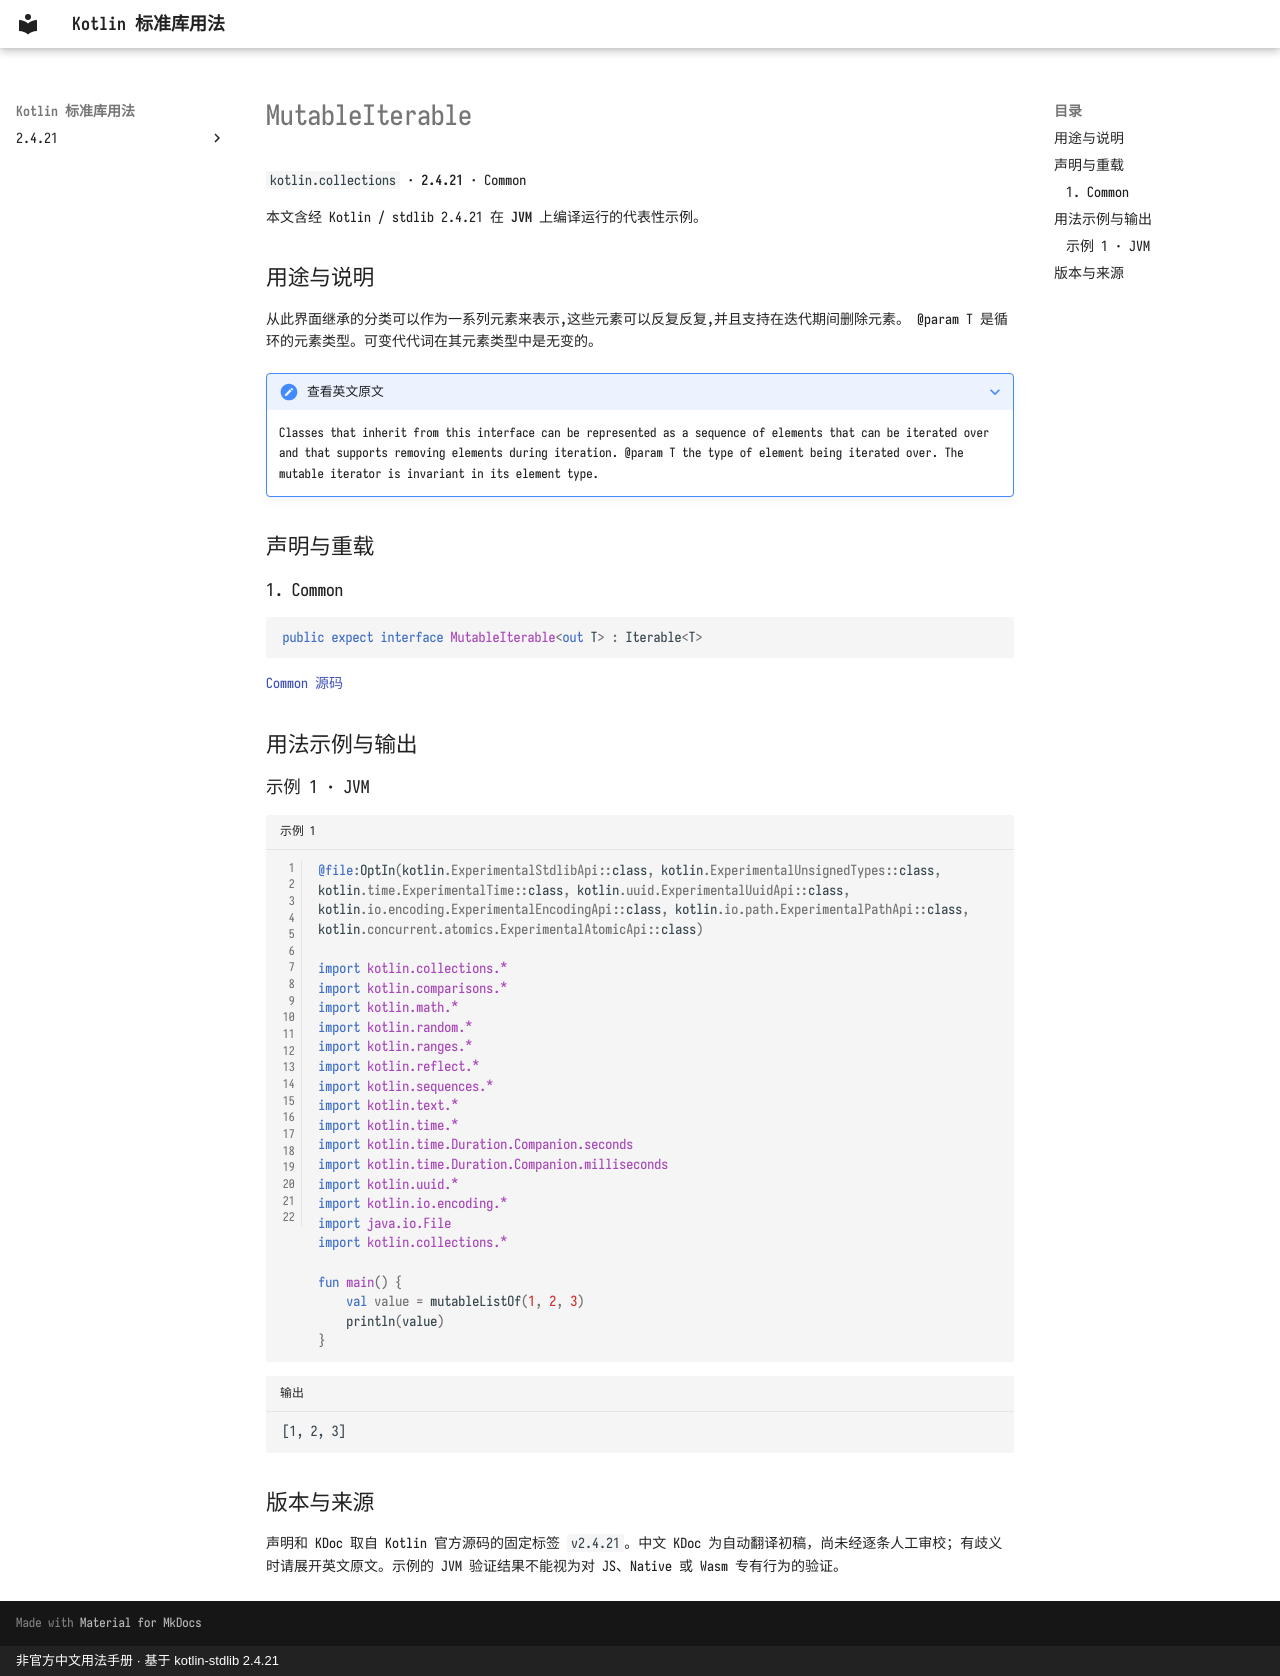

repository: oooooooko/kotlin-stdlib-docs · page: zh/api/kotlin.collections/mutableiterable--7480ab7c/index.html · generator: mkdocs · copyright: 非官方中文用法手册 · 基于 kotlin-stdlib 2.4.21

# MutableIterable

`kotlin.collections` · **2.4.21** · Common

本文含经 Kotlin / stdlib 2.4.21 在 **JVM** 上编译运行的代表性示例。

## 用途与说明

从此界面继承的分类可以作为一系列元素来表示,这些元素可以反复反复,并且支持在迭代期间删除元素。 @param T 是循环的元素类型。可变代代词在其元素类型中是无变的。

??? note "查看英文原文"

    Classes that inherit from this interface can be represented as a sequence of elements that can
    be iterated over and that supports removing elements during iteration.
    @param T the type of element being iterated over. The mutable iterator is invariant in its element type.

## 声明与重载

### 1. Common

```kotlin
public expect interface MutableIterable<out T> : Iterable<T>
```

[Common 源码](https://github.com/JetBrains/kotlin/blob/v2.4.21/libraries/stdlib/src/kotlin/Collections.kt#L21)

## 用法示例与输出

### 示例 1 · JVM

```kotlin title="示例 1" linenums="1"
@file:OptIn(kotlin.ExperimentalStdlibApi::class, kotlin.ExperimentalUnsignedTypes::class, kotlin.time.ExperimentalTime::class, kotlin.uuid.ExperimentalUuidApi::class, kotlin.io.encoding.ExperimentalEncodingApi::class, kotlin.io.path.ExperimentalPathApi::class, kotlin.concurrent.atomics.ExperimentalAtomicApi::class)

import kotlin.collections.*
import kotlin.comparisons.*
import kotlin.math.*
import kotlin.random.*
import kotlin.ranges.*
import kotlin.reflect.*
import kotlin.sequences.*
import kotlin.text.*
import kotlin.time.*
import kotlin.time.Duration.Companion.seconds
import kotlin.time.Duration.Companion.milliseconds
import kotlin.uuid.*
import kotlin.io.encoding.*
import java.io.File
import kotlin.collections.*

fun main() {
    val value = mutableListOf(1, 2, 3)
    println(value)
}
```

```text title="输出"
[1, 2, 3]
```

## 版本与来源

声明和 KDoc 取自 Kotlin 官方源码的固定标签 `v2.4.21`。中文 KDoc 为自动翻译初稿，尚未经逐条人工审校；有歧义时请展开英文原文。示例的 JVM 验证结果不能视为对 JS、Native 或 Wasm 专有行为的验证。
